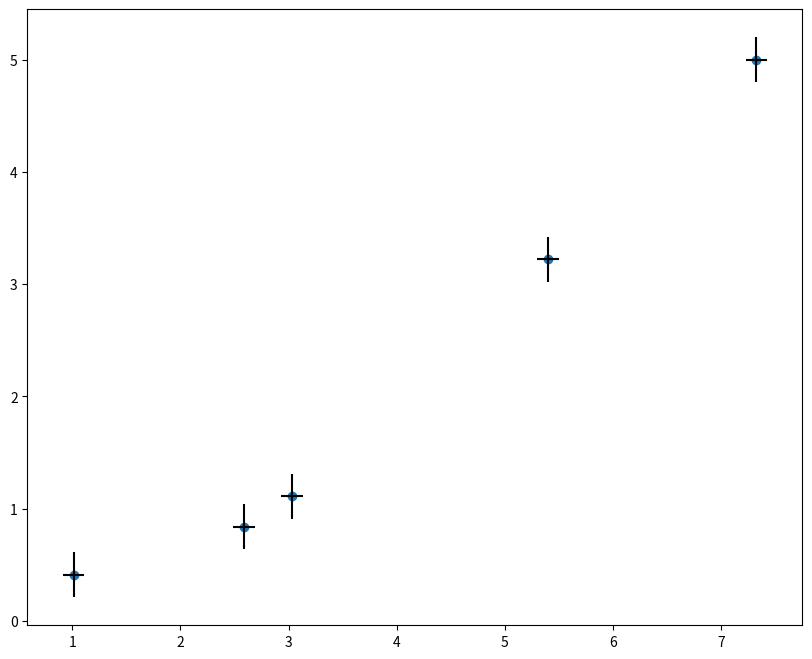

Reproduce this figure in Python.
import matplotlib.pyplot as plt
import numpy as np
plt.figure(figsize = (10, 8))
x = [1.01, 2.59, 3.03, 5.4, 7.33]
y = [0.41, 0.84, 1.11, 3.22, 5.00]
plt.scatter(x, y)
plt.errorbar(x, y, yerr = 0.2, xerr= 0.1, color = 'k',  linestyle = 'None')

mnk = np.polyfit(x,y,1)
z = np.poly1d(mnk)
print(mnk)
print(z)

